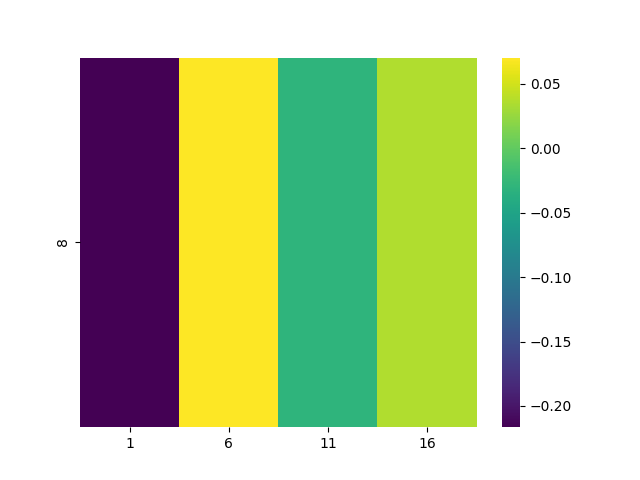

Data behind this chart, as committed beside it:
, 1, 6, 11, 16
8, -0.2165, 0.07035, -0.02974, 0.03568
